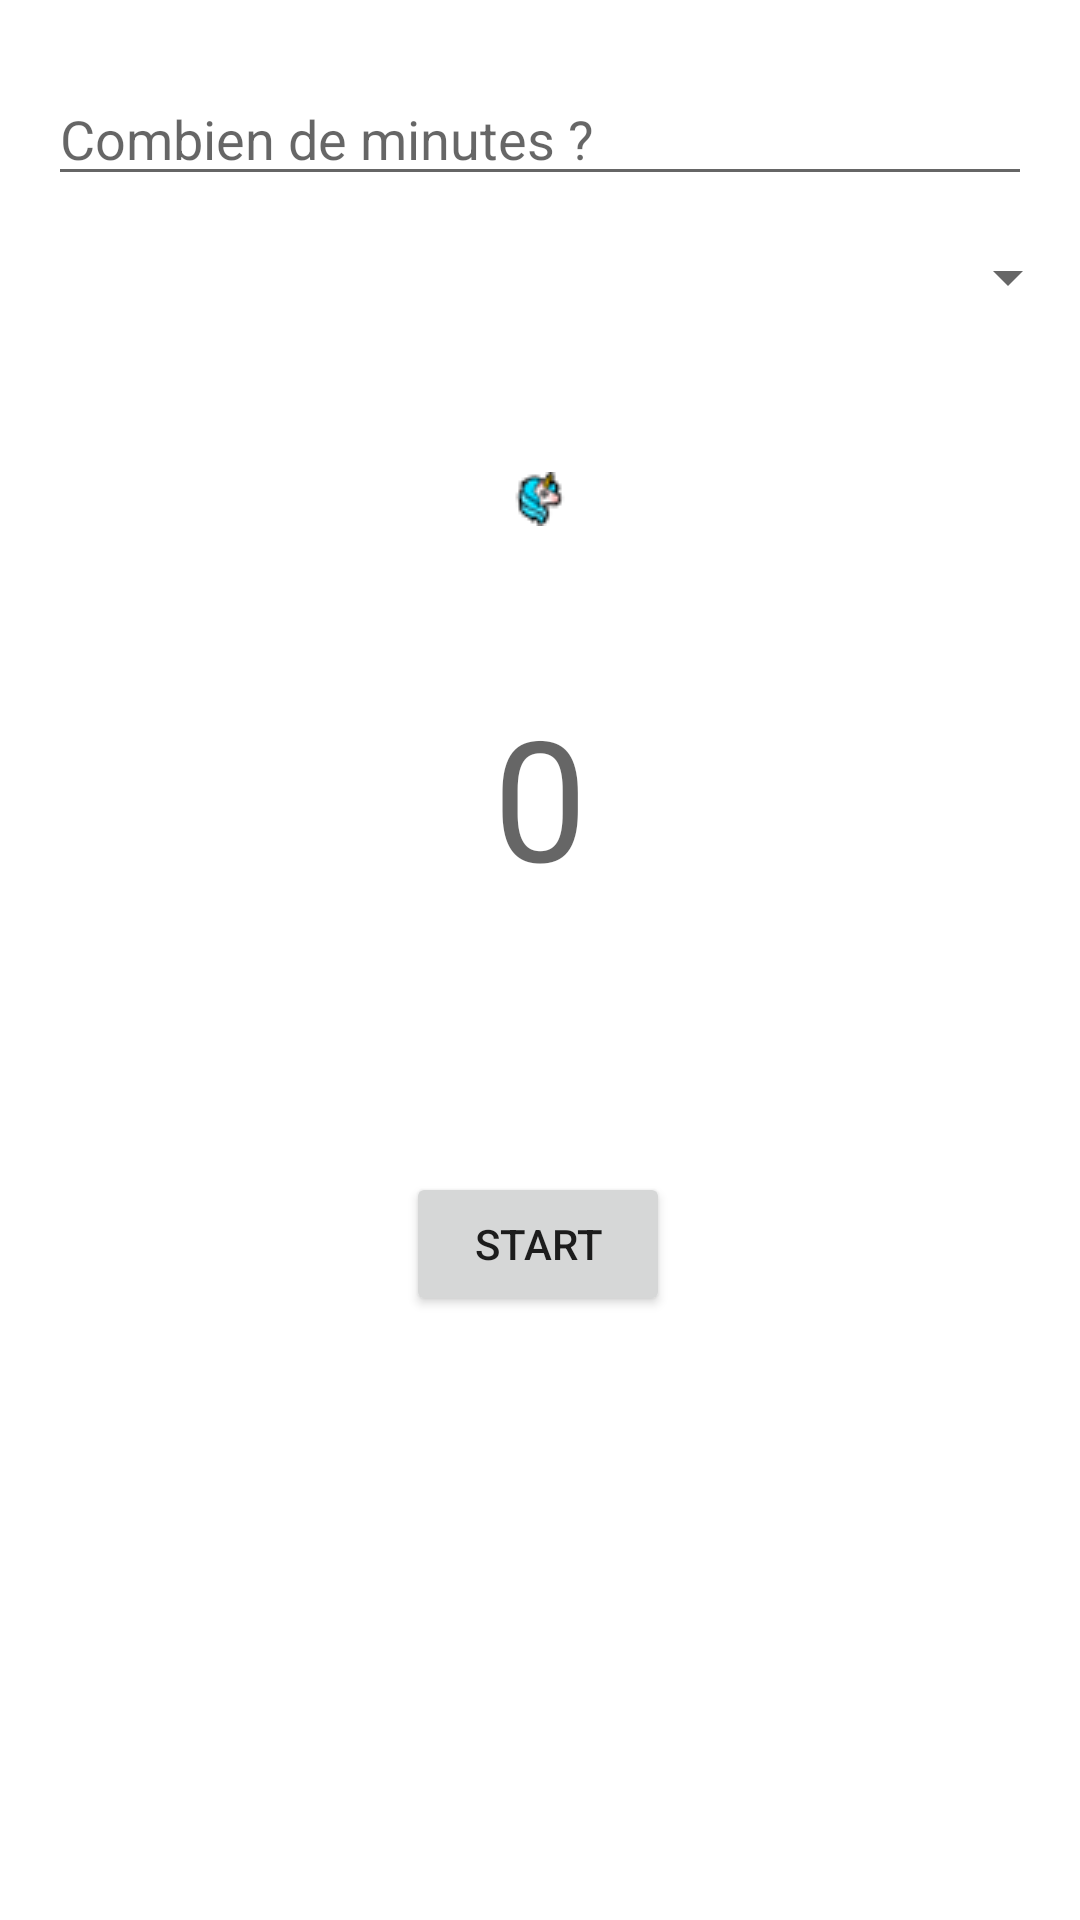

Reconstruct the res/layout file that produces this screen, plus the resources it refers to.
<!-- AndroidManifest.xml: application theme Theme.DoYourHorn -->
<!-- res/layout/activity_main.xml -->
<?xml version="1.0" encoding="utf-8"?>
<androidx.constraintlayout.widget.ConstraintLayout xmlns:android="http://schemas.android.com/apk/res/android"
    xmlns:app="http://schemas.android.com/apk/res-auto"
    xmlns:tools="http://schemas.android.com/tools"
    android:layout_width="match_parent"
    android:layout_height="match_parent"
    tools:context=".MainActivity">

    <TextView
        android:id="@+id/timerTextView"
        android:layout_width="wrap_content"
        android:layout_height="wrap_content"
        android:layout_marginTop="228dp"
        android:text="0"
        android:textAppearance="@style/TextAppearance.AppCompat.Display3"
        app:layout_constraintEnd_toEndOf="parent"
        app:layout_constraintStart_toStartOf="parent"
        app:layout_constraintTop_toTopOf="parent" />

    <Button
        android:id="@+id/buttonStart"
        android:layout_width="wrap_content"
        android:layout_height="wrap_content"
        android:layout_marginTop="88dp"
        android:text="Start"
        app:layout_constraintEnd_toEndOf="@+id/timerTextView"
        app:layout_constraintHorizontal_bias="0.517"
        app:layout_constraintStart_toStartOf="@+id/timerTextView"
        app:layout_constraintTop_toBottomOf="@+id/timerTextView" />

    <Button
        android:id="@+id/buttonReset"
        android:layout_width="wrap_content"
        android:layout_height="wrap_content"
        android:text="Reset"
        android:visibility="invisible"
        app:layout_constraintEnd_toEndOf="@+id/buttonStart"
        app:layout_constraintHorizontal_bias="0.0"
        app:layout_constraintStart_toStartOf="@+id/buttonStart"
        app:layout_constraintTop_toBottomOf="@+id/buttonStart" />

    <EditText
        android:id="@+id/timeEditText"
        android:layout_width="0dp"
        android:layout_height="wrap_content"
        android:layout_marginStart="16dp"
        android:layout_marginLeft="16dp"
        android:layout_marginTop="24dp"
        android:layout_marginEnd="16dp"
        android:layout_marginRight="16dp"
        android:ems="10"
        android:hint="Combien de minutes ?"
        android:inputType="number"
        app:layout_constraintEnd_toEndOf="parent"
        app:layout_constraintStart_toStartOf="parent"
        app:layout_constraintTop_toTopOf="parent" />

    <ImageView
        android:id="@+id/imageView"
        android:layout_width="wrap_content"
        android:layout_height="wrap_content"
        app:layout_constraintBottom_toTopOf="@+id/timerTextView"
        app:layout_constraintEnd_toEndOf="@+id/timerTextView"
        app:layout_constraintStart_toStartOf="@+id/timerTextView"
        app:layout_constraintTop_toBottomOf="@+id/spinner"
        app:srcCompat="@drawable/blue_little" />

    <Spinner
        android:id="@+id/spinner"
        android:layout_width="match_parent"
        android:layout_height="wrap_content"
        android:layout_marginTop="15dp"
        android:spinnerMode="dialog"
        app:layout_constraintEnd_toEndOf="parent"
        app:layout_constraintStart_toStartOf="parent"
        app:layout_constraintTop_toBottomOf="@+id/timeEditText" />
</androidx.constraintlayout.widget.ConstraintLayout>
<!-- resources referenced by this layout -->
<resources>
  <!-- drawable blue_little: png bitmap (drawable, 1895 bytes) -->
  <style name="Theme.DoYourHorn" parent="Theme.MaterialComponents.DayNight.NoActionBar">
          
          <item name="colorPrimary">@color/purple_500</item>
          <item name="colorPrimaryVariant">@color/purple_700</item>
          <item name="colorOnPrimary">@color/white</item>
          
          <item name="colorSecondary">@color/teal_200</item>
          <item name="colorSecondaryVariant">@color/teal_700</item>
          <item name="colorOnSecondary">@color/black</item>
          
          <item name="android:statusBarColor" tools:targetApi="l">?attr/colorPrimaryVariant</item>
          
      </style>
  <!-- not gathered from this repository: default colours our renderer supplied (Android Studio template values) -->
  <color name="purple_500">#FF6200EE</color>
  <color name="purple_700">#FF3700B3</color>
  <color name="teal_200">#FF03DAC5</color>
  <color name="teal_700">#FF018786</color>
  <color name="black">#FF000000</color>
  <color name="white">#FFFFFFFF</color>
</resources>
